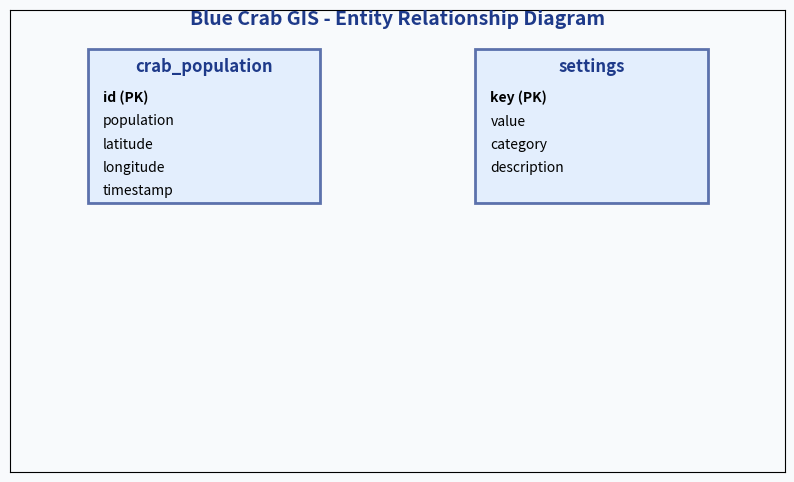

Python code for this plot: (Note: this script raises an exception after producing the figure.)
import matplotlib.pyplot as plt
import matplotlib.patches as patches
import matplotlib.lines as lines

def create_erd():
    # Create figure and axis
    fig, ax = plt.subplots(figsize=(10, 6))
    
    # Set background color
    fig.patch.set_facecolor('#f8fafc')
    ax.set_facecolor('#f8fafc')
    
    # Remove axis ticks and labels
    ax.set_xticks([])
    ax.set_yticks([])
    
    # Set axis limits
    ax.set_xlim(0, 10)
    ax.set_ylim(0, 6)
    
    # Create entity boxes
    crab_population = patches.Rectangle((1, 3.5), 3, 2, linewidth=2, edgecolor='#1e3a8a', facecolor='#dbeafe', alpha=0.7)
    settings = patches.Rectangle((6, 3.5), 3, 2, linewidth=2, edgecolor='#1e3a8a', facecolor='#dbeafe', alpha=0.7)
    
    # Add entity boxes to plot
    ax.add_patch(crab_population)
    ax.add_patch(settings)
    
    # Add entity titles
    ax.text(2.5, 5.2, 'crab_population', ha='center', fontsize=12, fontweight='bold', color='#1e3a8a')
    ax.text(7.5, 5.2, 'settings', ha='center', fontsize=12, fontweight='bold', color='#1e3a8a')
    
    # Add attributes to crab_population
    attributes_crab = [
        'id (PK)',
        'population',
        'latitude',
        'longitude',
        'timestamp'
    ]
    
    for i, attr in enumerate(attributes_crab):
        y_pos = 4.8 - i * 0.3
        if 'PK' in attr:
            ax.text(1.2, y_pos, attr, fontsize=10, fontweight='bold')
        else:
            ax.text(1.2, y_pos, attr, fontsize=10)
    
    # Add attributes to settings
    attributes_settings = [
        'key (PK)',
        'value',
        'category',
        'description'
    ]
    
    for i, attr in enumerate(attributes_settings):
        y_pos = 4.8 - i * 0.3
        if 'PK' in attr:
            ax.text(6.2, y_pos, attr, fontsize=10, fontweight='bold')
        else:
            ax.text(6.2, y_pos, attr, fontsize=10)
    
    # Add title
    ax.text(5, 5.8, 'Blue Crab GIS - Entity Relationship Diagram', ha='center', fontsize=14, fontweight='bold', color='#1e3a8a')
    
    # Save the ERD
    plt.savefig('assets/erd.png', dpi=300, bbox_inches='tight', facecolor=fig.get_facecolor())
    plt.close()

if __name__ == "__main__":
    create_erd()
